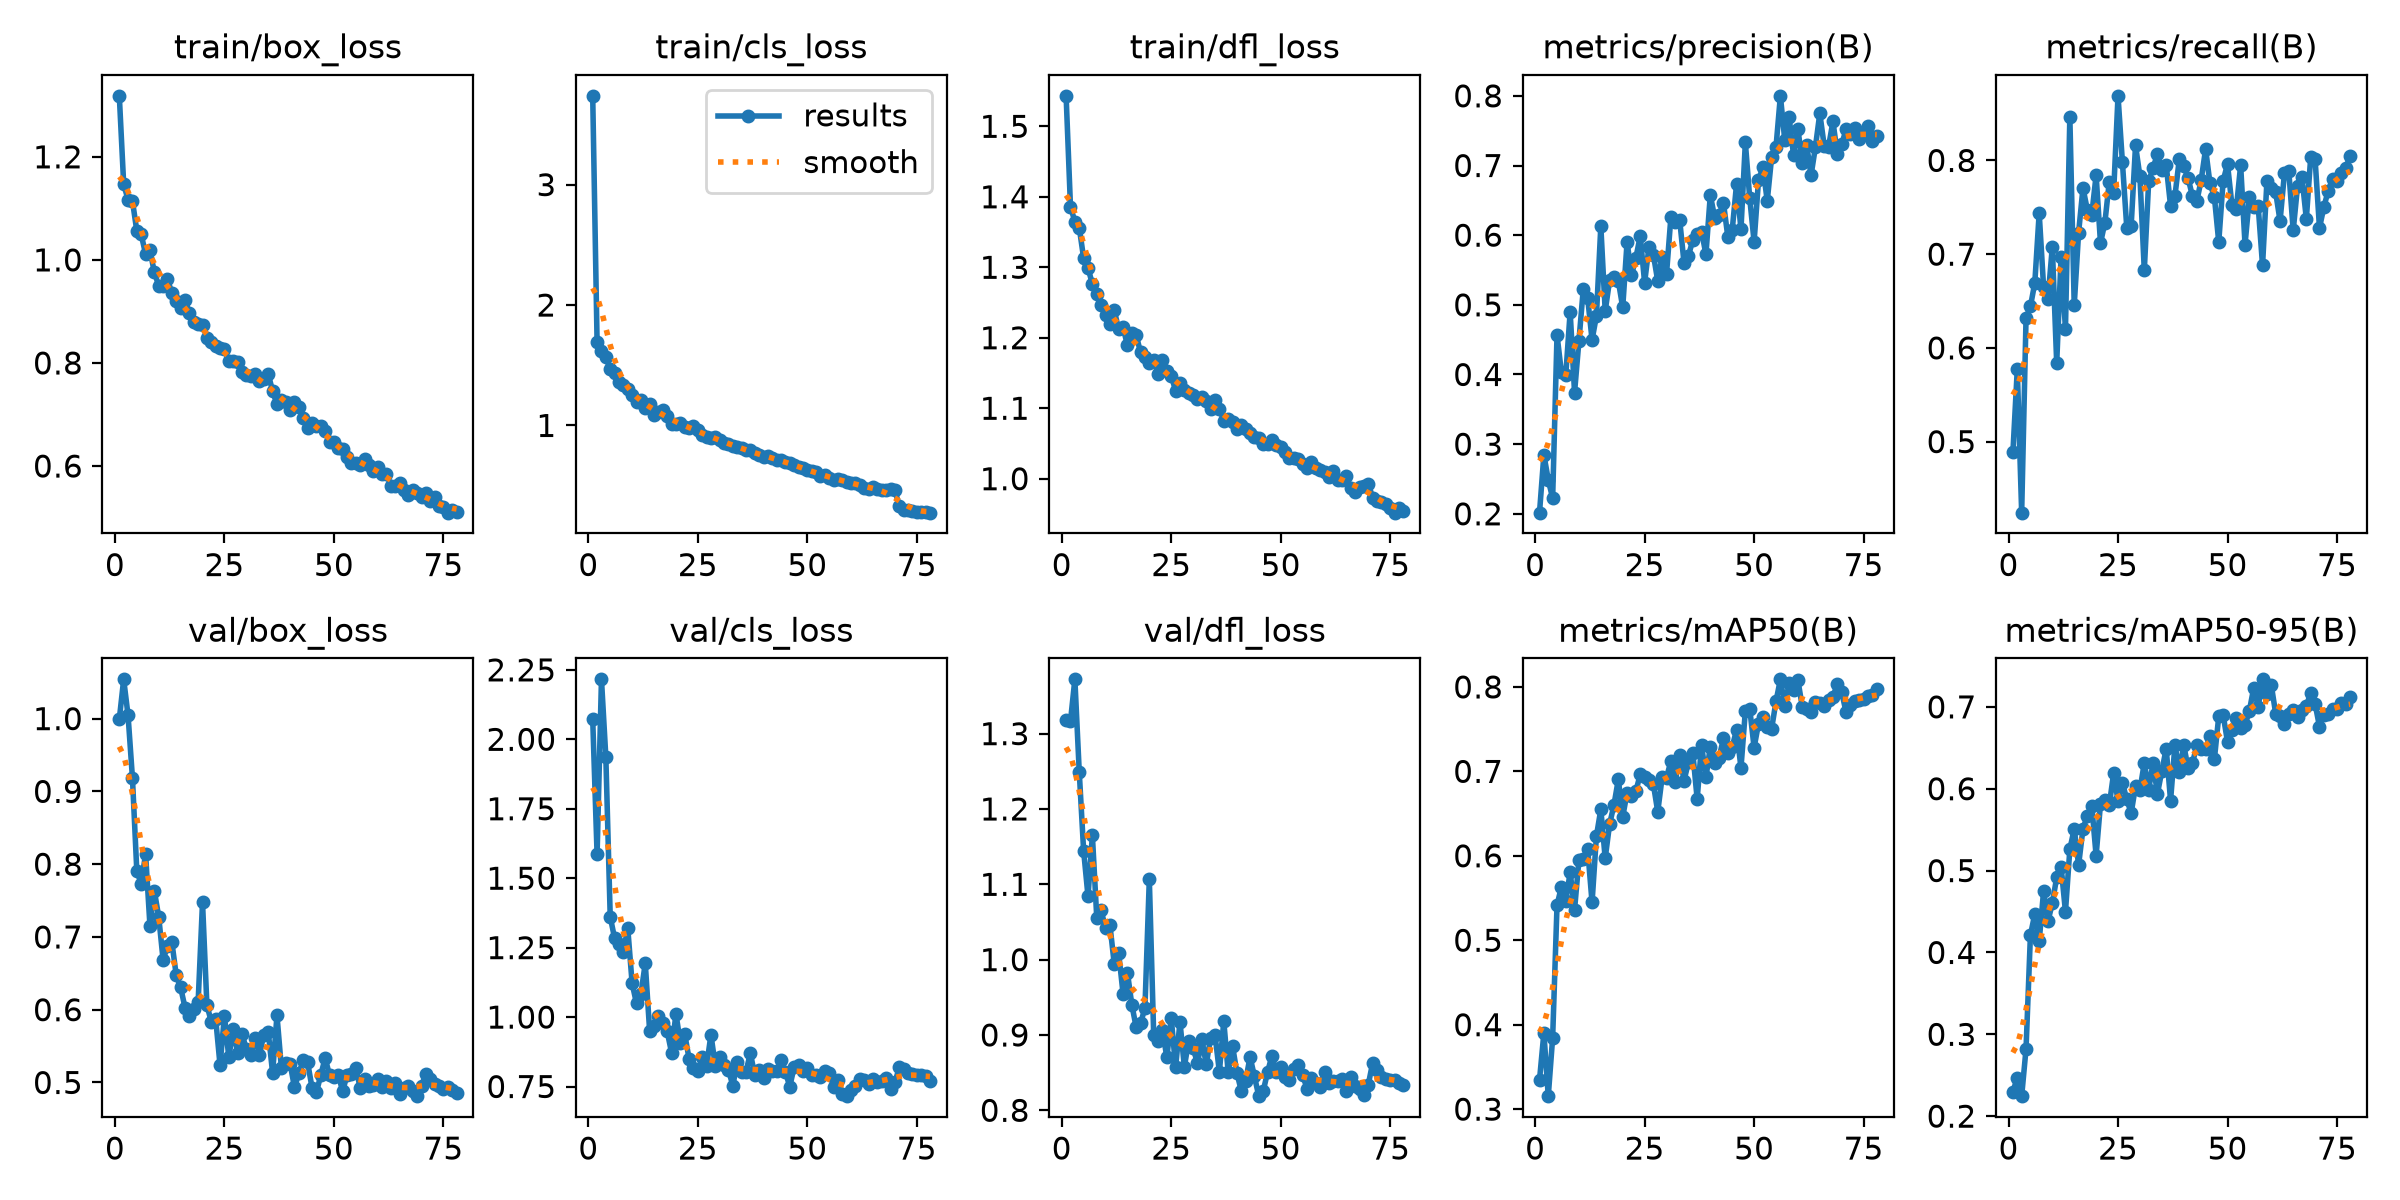

The table this chart was drawn from, first rows:
epoch, time, train/box_loss, train/cls_loss, train/dfl_loss, metrics/precision(B), metrics/recall(B), metrics/mAP50(B), metrics/mAP50-95(B), val/box_loss, val/cls_loss, val/dfl_loss, lr/pg0, lr/pg1, lr/pg2
1, 112.1, 1.318, 3.738, 1.543, 0.2016, 0.4885, 0.3345, 0.2298, 0.9992, 2.073, 1.318, 0.0003301, 0.0003301, 0.06732
2, 159.2, 1.147, 1.691, 1.386, 0.2847, 0.5773, 0.3902, 0.247, 1.054, 1.585, 1.317, 0.0006632, 0.0006632, 0.03432
3, 206.8, 1.117, 1.616, 1.365, 0.2487, 0.4242, 0.3154, 0.2244, 1.004, 2.216, 1.372, 0.0009952, 0.0009952, 0.001319
4, 254.1, 1.114, 1.569, 1.356, 0.2224, 0.632, 0.3845, 0.2822, 0.9184, 1.936, 1.249, 0.0009966, 0.0009966, 0.0009966
5, 301.3, 1.056, 1.465, 1.313, 0.4567, 0.6442, 0.5414, 0.4212, 0.7902, 1.361, 1.145, 0.0009939, 0.0009939, 0.0009939
6, 349.7, 1.049, 1.434, 1.299, 0.403, 0.6694, 0.5633, 0.4468, 0.7734, 1.284, 1.084, 0.0009905, 0.0009905, 0.0009905
7, 396.9, 1.011, 1.36, 1.276, 0.3993, 0.7438, 0.5464, 0.4137, 0.8142, 1.263, 1.165, 0.0009863, 0.0009863, 0.0009863
8, 443.6, 1.019, 1.34, 1.263, 0.49, 0.6654, 0.5806, 0.4746, 0.7151, 1.234, 1.056, 0.0009814, 0.0009814, 0.0009814
9, 490.8, 0.9761, 1.301, 1.246, 0.374, 0.6519, 0.5361, 0.438, 0.7633, 1.321, 1.065, 0.0009758, 0.0009758, 0.0009758
10, 537.8, 0.9499, 1.249, 1.232, 0.448, 0.7078, 0.5949, 0.4602, 0.7276, 1.121, 1.041, 0.0009694, 0.0009694, 0.0009694
11, 584.7, 0.9484, 1.191, 1.22, 0.5231, 0.5837, 0.5966, 0.4917, 0.6684, 1.049, 1.046, 0.0009623, 0.0009623, 0.0009623
12, 631.7, 0.9621, 1.214, 1.239, 0.5096, 0.6971, 0.6076, 0.5046, 0.6877, 1.082, 0.9939, 0.0009545, 0.0009545, 0.0009545
13, 678.7, 0.9358, 1.145, 1.212, 0.4497, 0.6203, 0.5447, 0.4499, 0.6929, 1.194, 1.009, 0.000946, 0.000946, 0.000946
14, 725.4, 0.9199, 1.176, 1.215, 0.4843, 0.8465, 0.6234, 0.5259, 0.6472, 0.9499, 0.955, 0.0009369, 0.0009369, 0.0009369
15, 772.1, 0.9059, 1.09, 1.19, 0.6129, 0.6454, 0.655, 0.551, 0.6307, 0.9679, 0.9828, 0.0009271, 0.0009271, 0.0009271
16, 819.8, 0.9216, 1.11, 1.207, 0.4912, 0.723, 0.5971, 0.5069, 0.603, 1.005, 0.9404, 0.0009166, 0.0009166, 0.0009166
17, 866.7, 0.8971, 1.127, 1.204, 0.535, 0.7706, 0.6374, 0.551, 0.5914, 0.9799, 0.9101, 0.0009055, 0.0009055, 0.0009055
18, 914.1, 0.8801, 1.08, 1.179, 0.5399, 0.747, 0.6602, 0.5672, 0.6013, 0.9487, 0.9155, 0.0008937, 0.0008937, 0.0008937
19, 961.1, 0.876, 1.016, 1.173, 0.5343, 0.742, 0.6906, 0.5794, 0.6109, 0.8723, 0.9358, 0.0008814, 0.0008814, 0.0008814
20, 1008, 0.8741, 1.011, 1.165, 0.4962, 0.7842, 0.6461, 0.5183, 0.7476, 1.012, 1.107, 0.0008685, 0.0008685, 0.0008685
21, 1055, 0.849, 1.016, 1.168, 0.5907, 0.7118, 0.6749, 0.5817, 0.6062, 0.9084, 0.9, 0.000855, 0.000855, 0.000855
22, 1103, 0.8404, 0.9904, 1.149, 0.5424, 0.7336, 0.6713, 0.586, 0.5837, 0.9397, 0.8915, 0.000841, 0.000841, 0.000841
23, 1150, 0.8322, 0.9781, 1.168, 0.5673, 0.777, 0.6764, 0.5798, 0.5877, 0.8505, 0.9067, 0.0008265, 0.0008265, 0.0008265
24, 1197, 0.8283, 0.9957, 1.153, 0.5987, 0.7657, 0.6965, 0.619, 0.5239, 0.8158, 0.8703, 0.0008115, 0.0008115, 0.0008115
25, 1244, 0.8279, 0.9586, 1.146, 0.5318, 0.8689, 0.6928, 0.5853, 0.5914, 0.8044, 0.923, 0.000796, 0.000796, 0.000796
26, 1291, 0.8034, 0.9216, 1.125, 0.5836, 0.7983, 0.6896, 0.6073, 0.5349, 0.8549, 0.8573, 0.00078, 0.00078, 0.00078
27, 1339, 0.8039, 0.9076, 1.136, 0.5721, 0.7284, 0.6847, 0.5869, 0.5729, 0.8236, 0.9173, 0.0007636, 0.0007636, 0.0007636
28, 1386, 0.8021, 0.8981, 1.125, 0.5341, 0.7301, 0.6521, 0.5703, 0.5411, 0.9366, 0.8577, 0.0007469, 0.0007469, 0.0007469
29, 1433, 0.7821, 0.9068, 1.122, 0.5691, 0.8161, 0.6931, 0.603, 0.5666, 0.8231, 0.8926, 0.0007297, 0.0007297, 0.0007297
30, 1480, 0.7766, 0.8779, 1.119, 0.5444, 0.783, 0.6927, 0.5987, 0.5464, 0.8564, 0.8826, 0.0007122, 0.0007122, 0.0007122
31, 1527, 0.7743, 0.8561, 1.113, 0.6259, 0.6827, 0.712, 0.6313, 0.5375, 0.8267, 0.8625, 0.0006944, 0.0006944, 0.0006944
32, 1574, 0.7791, 0.8458, 1.116, 0.6194, 0.7776, 0.6877, 0.5988, 0.5611, 0.8095, 0.8944, 0.0006763, 0.0006763, 0.0006763
33, 1622, 0.7652, 0.833, 1.111, 0.6223, 0.7922, 0.7193, 0.6316, 0.5381, 0.7529, 0.8608, 0.000658, 0.000658, 0.000658
34, 1669, 0.7689, 0.8217, 1.099, 0.56, 0.8065, 0.6891, 0.5939, 0.5657, 0.8397, 0.8966, 0.0006394, 0.0006394, 0.0006394
35, 1717, 0.7784, 0.8091, 1.112, 0.5705, 0.79, 0.7107, 0.6215, 0.5699, 0.804, 0.9001, 0.0006206, 0.0006206, 0.0006206
36, 1765, 0.7456, 0.7945, 1.099, 0.5927, 0.795, 0.7219, 0.649, 0.5132, 0.8031, 0.8509, 0.0006016, 0.0006016, 0.0006016
37, 1812, 0.7197, 0.7967, 1.082, 0.6013, 0.7515, 0.6673, 0.5855, 0.592, 0.8704, 0.9185, 0.0005824, 0.0005824, 0.0005824
38, 1860, 0.7272, 0.7672, 1.085, 0.6052, 0.7623, 0.7311, 0.6537, 0.5205, 0.791, 0.8504, 0.0005632, 0.0005632, 0.0005632
39, 1907, 0.7234, 0.7526, 1.08, 0.5726, 0.8016, 0.6927, 0.6204, 0.5264, 0.8091, 0.8857, 0.0005438, 0.0005438, 0.0005438
40, 1957, 0.7078, 0.7403, 1.071, 0.6575, 0.7942, 0.7294, 0.6535, 0.5258, 0.7803, 0.8496, 0.0005244, 0.0005244, 0.0005244
41, 2006, 0.725, 0.7463, 1.076, 0.6253, 0.7812, 0.7097, 0.625, 0.4933, 0.8144, 0.8257, 0.000505, 0.000505, 0.000505
42, 2056, 0.7145, 0.7325, 1.071, 0.6287, 0.7618, 0.716, 0.631, 0.5124, 0.8052, 0.8393, 0.0004856, 0.0004856, 0.0004856
43, 2106, 0.6938, 0.7147, 1.065, 0.6464, 0.7565, 0.7389, 0.6534, 0.5309, 0.8075, 0.8709, 0.0004662, 0.0004662, 0.0004662
44, 2157, 0.6747, 0.7133, 1.059, 0.5976, 0.7795, 0.7217, 0.6484, 0.5275, 0.847, 0.8451, 0.0004468, 0.0004468, 0.0004468
45, 2207, 0.6831, 0.6949, 1.058, 0.6073, 0.8122, 0.7291, 0.6485, 0.4929, 0.8018, 0.8188, 0.0004276, 0.0004276, 0.0004276
46, 2257, 0.6773, 0.687, 1.049, 0.6738, 0.7754, 0.749, 0.6647, 0.4862, 0.75, 0.8254, 0.0004084, 0.0004084, 0.0004084
47, 2307, 0.6774, 0.6687, 1.05, 0.6086, 0.7612, 0.7042, 0.636, 0.5101, 0.8207, 0.8506, 0.0003894, 0.0003894, 0.0003894
48, 2357, 0.6672, 0.6547, 1.055, 0.733, 0.7129, 0.7714, 0.6885, 0.5336, 0.8286, 0.8726, 0.0003706, 0.0003706, 0.0003706
49, 2407, 0.6467, 0.6482, 1.048, 0.653, 0.7783, 0.7742, 0.6902, 0.51, 0.805, 0.8503, 0.000352, 0.000352, 0.000352
50, 2457, 0.6457, 0.6282, 1.044, 0.5904, 0.796, 0.7282, 0.6573, 0.5077, 0.8177, 0.8571, 0.0003337, 0.0003337, 0.0003337
51, 2507, 0.6359, 0.6194, 1.038, 0.6785, 0.7528, 0.7564, 0.6716, 0.5096, 0.7905, 0.844, 0.0003156, 0.0003156, 0.0003156
52, 2557, 0.634, 0.6114, 1.029, 0.6974, 0.748, 0.764, 0.6863, 0.4885, 0.7899, 0.8407, 0.0002978, 0.0002978, 0.0002978
53, 2607, 0.6166, 0.5801, 1.029, 0.6493, 0.795, 0.7531, 0.6739, 0.51, 0.7843, 0.8548, 0.0002803, 0.0002803, 0.0002803
54, 2656, 0.6057, 0.5924, 1.028, 0.7118, 0.7102, 0.7505, 0.6778, 0.5111, 0.8058, 0.8601, 0.0002631, 0.0002631, 0.0002631
55, 2703, 0.6067, 0.5664, 1.02, 0.7264, 0.7612, 0.7829, 0.6953, 0.5206, 0.8002, 0.8474, 0.0002464, 0.0002464, 0.0002464
56, 2743, 0.6015, 0.5507, 1.015, 0.8, 0.7506, 0.809, 0.7237, 0.4923, 0.7484, 0.8287, 0.00023, 0.00023, 0.00023
57, 2786, 0.6143, 0.5526, 1.024, 0.7365, 0.7516, 0.7777, 0.7001, 0.5053, 0.7726, 0.8431, 0.000214, 0.000214, 0.000214
58, 2832, 0.6013, 0.5431, 1.015, 0.7689, 0.6879, 0.8042, 0.7336, 0.4955, 0.7235, 0.8364, 0.0001985, 0.0001985, 0.0001985
59, 2877, 0.5901, 0.5291, 1.013, 0.7151, 0.778, 0.796, 0.7156, 0.4972, 0.7153, 0.8314, 0.0001835, 0.0001835, 0.0001835
60, 2924, 0.5979, 0.522, 1.009, 0.7525, 0.7701, 0.8081, 0.7265, 0.5042, 0.7362, 0.8503, 0.000169, 0.000169, 0.000169
... 18 more rows
